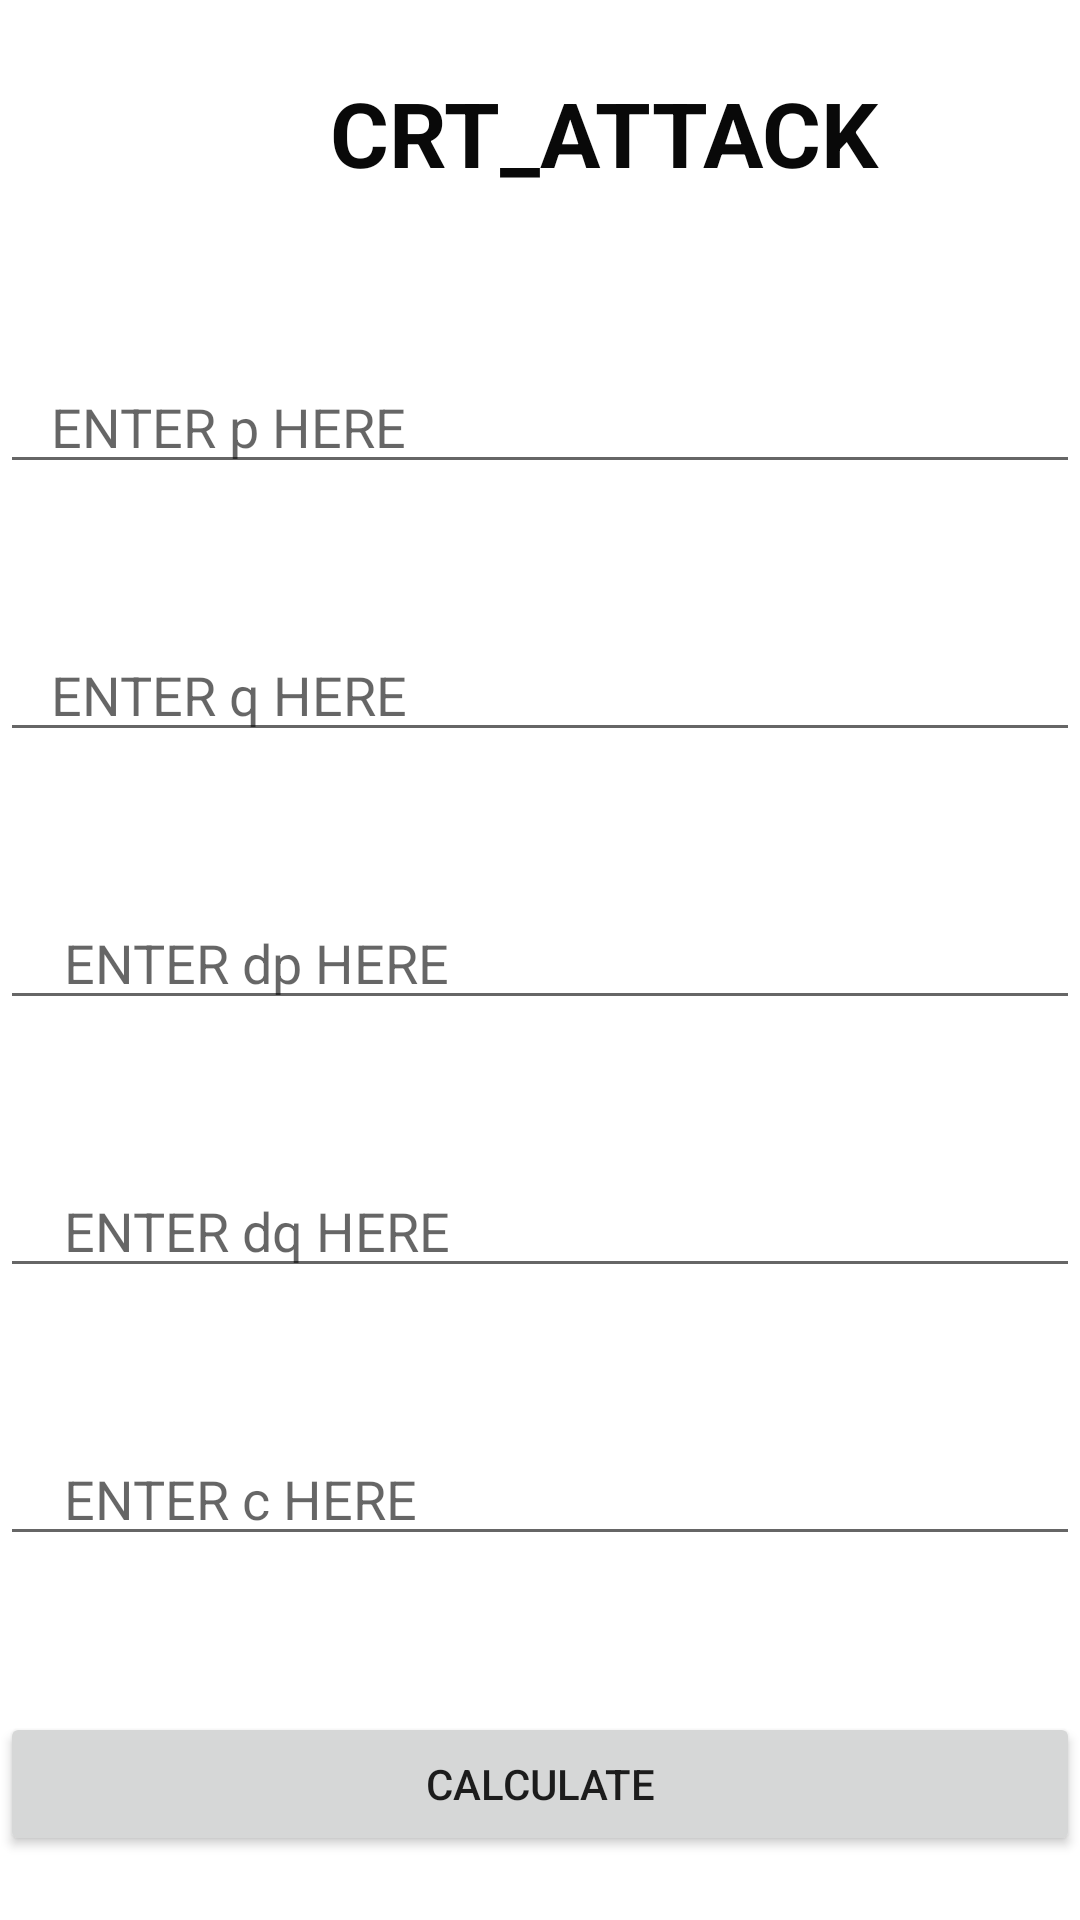

Reconstruct the res/layout file that produces this screen, plus the resources it refers to.
<!-- AndroidManifest.xml: application theme Theme.KALKI -->
<!-- res/layout/activity_r_s_a_c_r_t.xml -->
<?xml version="1.0" encoding="utf-8"?>
<androidx.constraintlayout.widget.ConstraintLayout xmlns:android="http://schemas.android.com/apk/res/android"
    xmlns:app="http://schemas.android.com/apk/res-auto"
    xmlns:tools="http://schemas.android.com/tools"
    android:layout_width="match_parent"
    android:layout_height="match_parent"
    tools:context=".RSACRTActivity">

    <Button
        android:id="@+id/calculate3"
        android:layout_width="0dp"
        android:layout_height="wrap_content"
        android:layout_marginTop="52dp"
        android:onClick="click_CRT"
        android:text="calculate"
        app:layout_constraintEnd_toEndOf="parent"
        app:layout_constraintHorizontal_bias="0.0"
        app:layout_constraintStart_toStartOf="parent"
        app:layout_constraintTop_toBottomOf="@+id/editText16" />

    <EditText
        android:id="@+id/editText12"
        android:layout_width="0dp"
        android:layout_height="wrap_content"
        android:layout_marginTop="120dp"
        android:ems="10"
        android:hint="   ENTER p HERE"
        android:inputType="number"
        app:layout_constraintEnd_toEndOf="parent"
        app:layout_constraintHorizontal_bias="0.0"
        app:layout_constraintStart_toStartOf="parent"
        app:layout_constraintTop_toTopOf="parent" />

    <EditText
        android:id="@+id/editText13"
        android:layout_width="0dp"
        android:layout_height="wrap_content"
        android:layout_marginTop="48dp"
        android:ems="10"
        android:hint="   ENTER q HERE"
        android:inputType="number"
        app:layout_constraintEnd_toEndOf="parent"
        app:layout_constraintHorizontal_bias="0.0"
        app:layout_constraintStart_toStartOf="parent"
        app:layout_constraintTop_toBottomOf="@+id/editText12" />

    <EditText
        android:id="@+id/editText14"
        android:layout_width="0dp"
        android:layout_height="wrap_content"
        android:layout_marginTop="48dp"
        android:ems="10"
        android:hint="    ENTER dp HERE"
        android:inputType="number"
        app:layout_constraintEnd_toEndOf="parent"
        app:layout_constraintHorizontal_bias="0.0"
        app:layout_constraintStart_toStartOf="parent"
        app:layout_constraintTop_toBottomOf="@+id/editText13" />

    <EditText
        android:id="@+id/editText15"
        android:layout_width="0dp"
        android:layout_height="wrap_content"
        android:layout_marginTop="48dp"
        android:ems="10"
        android:hint="    ENTER dq HERE"
        android:inputType="number"
        app:layout_constraintEnd_toEndOf="parent"
        app:layout_constraintHorizontal_bias="0.0"
        app:layout_constraintStart_toStartOf="parent"
        app:layout_constraintTop_toBottomOf="@+id/editText14" />

    <EditText
        android:id="@+id/editText16"
        android:layout_width="0dp"
        android:layout_height="wrap_content"
        android:layout_marginTop="48dp"
        android:ems="10"
        android:hint="    ENTER c HERE"
        android:inputType="number"
        app:layout_constraintEnd_toEndOf="parent"
        app:layout_constraintHorizontal_bias="0.0"
        app:layout_constraintStart_toStartOf="parent"
        app:layout_constraintTop_toBottomOf="@+id/editText15" />

    <TextView
        android:id="@+id/textView7"
        android:layout_width="0dp"
        android:layout_height="57dp"
        android:layout_marginTop="24dp"
        android:text="               CRT_ATTACK"
        android:textColor="#090909"
        android:textSize="30sp"
        android:textStyle="bold"
        app:layout_constraintEnd_toEndOf="parent"
        app:layout_constraintHorizontal_bias="1.0"
        app:layout_constraintStart_toStartOf="parent"
        app:layout_constraintTop_toTopOf="parent" />
    <EditText
        android:id="@+id/flagy"
        android:layout_width="0dp"
        android:layout_height="55dp"
        android:layout_marginBottom="28dp"
        android:ems="10"
        android:hint="flag"
        android:inputType="textPersonName"
        app:layout_constraintBottom_toBottomOf="parent"
        app:layout_constraintEnd_toEndOf="parent"
        app:layout_constraintStart_toStartOf="parent"
        app:layout_constraintTop_toBottomOf="@+id/calculate3" />
</androidx.constraintlayout.widget.ConstraintLayout>
<!-- resources referenced by this layout -->
<resources>
  <style name="Theme.KALKI" parent="Theme.MaterialComponents.DayNight.DarkActionBar">
          
          <item name="colorPrimary">@color/purple_500</item>
          <item name="colorPrimaryVariant">@color/purple_700</item>
          <item name="colorOnPrimary">@color/white</item>
          
          <item name="colorSecondary">@color/teal_200</item>
          <item name="colorSecondaryVariant">@color/teal_700</item>
          <item name="colorOnSecondary">@color/black</item>
          
          <item name="android:statusBarColor" tools:targetApi="l">?attr/colorPrimaryVariant</item>
          
      </style>
  <!-- not gathered from this repository: default colours our renderer supplied (Android Studio template values) -->
  <color name="purple_500">#FF6200EE</color>
  <color name="purple_700">#FF3700B3</color>
  <color name="teal_200">#FF03DAC5</color>
  <color name="teal_700">#FF018786</color>
  <color name="black">#FF000000</color>
  <color name="white">#FFFFFFFF</color>
</resources>
